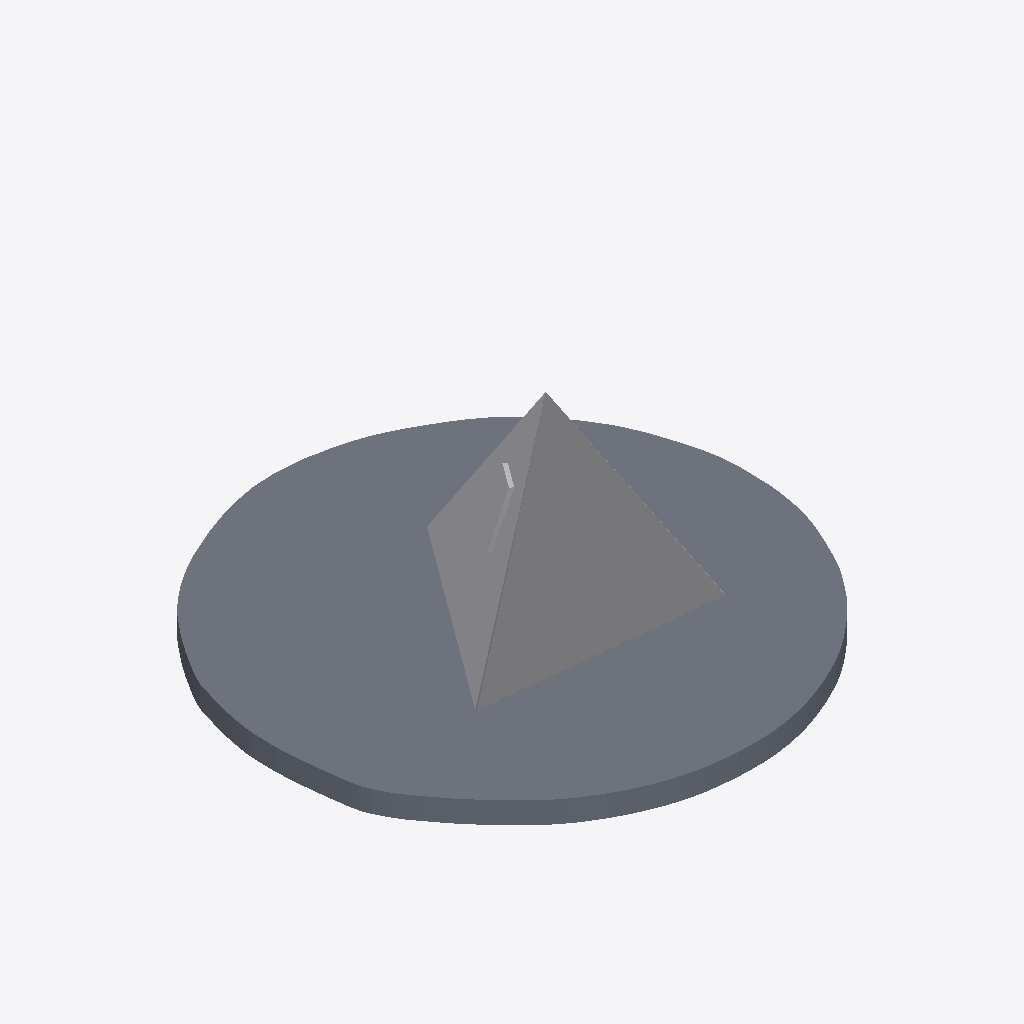
Isometric view of an IFC building model (IFC-SPF (STEP), schema IFC4, length unit millimetre), seen from the south-west, elements coloured by IFC class: 2 other elements (light grey), 1 slab (grey).
Extent 6.2 m × 6.1 m × 2.8 m (x, y, z). Storeys (5): Niveau 0 at -0.28 m; Niveau 1 at 0.00 m; Bas du buste at 0.94 m; Haut du buste at 1.57 m; Niveau 2 at 2.47 m. Elements (3): 2 IfcBuildingElementProxy, 1 IfcSlab.

HEADER;
FILE_DESCRIPTION(('ViewDefinition [ReferenceView_V1.2]','RevitIdentifiers [ContentGUID: 71d841c1-c628-416d-9034-b10c68fee53b, VersionGUID: b6cf4d2b-8b22-434f-8979-641b8920777c, NumberOfSaves: 20]','CoordinateReference [CoordinateBase: Coordonnées partagées, ProjectSite: Site par défaut]','ExchangeRequirement [Architecture]'),'2;1');
FILE_NAME('TFE_Structure_JumeauNumerique_V1.ifc','2026-05-06T10:48:45+01:00',(''),(''),'ODA SDAI 24.6','Autodesk Revit 24.3.10.22 (FRA) - IFC 24.3.10.22','');
FILE_SCHEMA(('IFC4'));
ENDSEC;
DATA;
#27=IFCPROJECT('1ns471nYX1RP0qiGoN0HhB',#18,'0001',$,$,'Nom du projet','Etat du projet',(#22),#792);
#54=IFCSITE('1ns471nYX1RP0qiGoN0Hh9',#18,'Default',$,$,#53,$,$,.ELEMENT.,(48,51,23,999633),(2,21,3,553905),0.0,$,$);
#32=IFCBUILDING('1ns471nYX1RP0qiGoN0HhA',#18,'',$,$,#30,$,'',.ELEMENT.,$,$,#31);
#36=IFCBUILDINGSTOREY('1kkDzj6oD9w9hXaDJF4gfp',#18,'Niveau 0',$,'Niveau:Pointe 8 mm',#35,$,'Niveau 0',.ELEMENT.,-280.3452356307343);
#39=IFCBUILDINGSTOREY('3Aw$FV5MbAufEo59pkoNgA',#18,'Niveau 1',$,'Niveau:Pointe 8 mm',#38,$,'Niveau 1',.ELEMENT.,0.0);
#43=IFCBUILDINGSTOREY('0pzE9EzzX1yxZ$rqTTXeZN',#18,'Bas du buste',$,'Niveau:Pointe 8 mm',#42,$,'Bas du buste',.ELEMENT.,940.0);
#47=IFCBUILDINGSTOREY('0pzE9EzzX1yxZ$rqTTXekV',#18,'Haut du buste',$,'Niveau:Pointe 8 mm',#46,$,'Haut du buste',.ELEMENT.,1570.0000000000002);
#51=IFCBUILDINGSTOREY('3kSL0VGKv3gxJCujeqtuJj',#18,'Niveau 2',$,'Niveau:Pointe 8 mm',#50,$,'Niveau 2',.ELEMENT.,2472.3125918764413);
#425=IFCSLAB('0s6XAIXAj8ZRvwuUTn0MdD',#18,'Sol:Placette_Pavee_Pierre_Bleue 280 mm:163517',$,'Sol:Placette_Pavee_Pierre_Bleue 280 mm',#413,#424,'163517',.FLOOR.);
#369=IFCBUILDINGELEMENTPROXY('0$RexCygT2HA2nhcc1Z99B',#18,'Pyramide_Andre_Cools:Pyramide_Andre_Cools:161845',$,'Pyramide_Andre_Cools:Pyramide_Andre_Cools',#368,#366,'161845',.NOTDEFINED.);
#627=IFCBUILDINGELEMENTPROXY('0pzE9EzzX1yxZ$rqTTXen5',#18,'Buste_Andre_Cools:Buste_Andre_Cools:173342',$,'Buste_Andre_Cools:Buste_Andre_Cools',#626,#623,'173342',.NOTDEFINED.);
ENDSEC;
